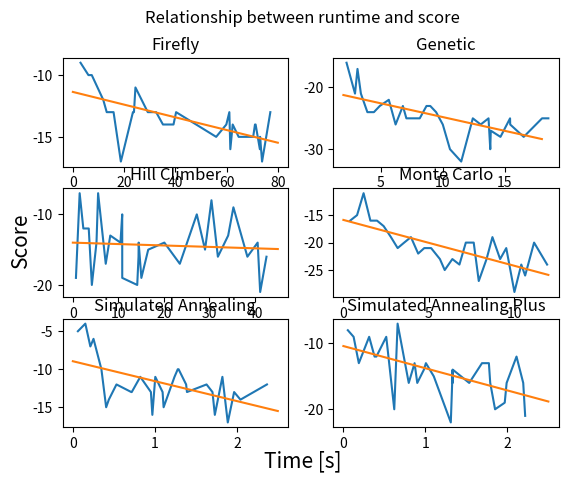

Reproduce this figure in Python.
import matplotlib.pyplot as plt 
from scipy.optimize import curve_fit
import numpy as np 

def fit_func(x, a, b):
    return a*x + b

def plot():


    fig, ((ax1, ax2), (ax3, ax4),(ax5, ax6)) = plt.subplots(3, 2)


    ff_time = [0, 2.9943044000001464, 6.08110970000007, 7.385049400000298, 11.865905999999995, 13.22048440000026, 15.891398799999934, 18.740407799999957, 23.452495, 23.85586259999991, 24.42844789999981, 29.247593399999914, 32.507030400000076, 35.17009719999987, 35.782346999999845, 39.28825060000008, 40.3003561999999, 55.942449099999976, 62.38829740000028, 59.90608370000018, 71.09070789999987, 73.08769329999996, 77.08626430000004, 71.3410143000001, 61.08566260000043, 61.469814199999746, 64.71901249999974, 70.38480519999939, 73.85799250000036, 72.99120299999959]
    ff_score = [0, -9, -10, -10, -12, -13, -13, -17, -13, -13, -11, -13, -13, -14, -14, -14, -13, -15, -14, -14, -14, -15, -13, -14, -13, -16, -15, -15, -17, -16]
    ff_time, ff_score  = remove_invalid(ff_time, ff_score)  
    ff_time, ff_score = zip(*sorted(zip(ff_time, ff_score)))
    fit = curve_fit(fit_func, ff_time, ff_score)
    [a, b] = fit[0]
    ff_x = np.linspace(0,80,10)
    ff_y = fit_func(ff_x, a , b)

    gen_time = [2.2535883000000467, 3.136726899999985, 2.936690100000078, 3.4115719000001263, 3.933979799999861, 4.45932619999985, 4.932581600000049, 5.660094599999866, 6.207759399999986, 6.795670900000005, 7.076566299999968, 7.808987299999899, 8.15387520000013, 8.698079100000086, 9.003350800000135, 9.474566200000027, 10.01206779999984, 10.591343199999983, 11.497593399999914, 12.432403199999953, 13.065560199999936, 13.699971000000005, 13.880697000000055, 13.839271600000075, 14.661686099999997, 15.434545399999934, 15.44601990000001, 16.535315500000024, 18.01468100000011, 18.521419700000024]
    gen_score = [-16, -17, -21, -21, -24, -24, -23, -22, -26, -23, -25, -25, -25, -23, -23, -24, -26, -30, -32, -25, -26, -25, -27, -30, -28, -25, -26, -28, -25, -25]
    gen_time, gen_score = remove_invalid(gen_time, gen_score) 
    gen_time, gen_score = zip(*sorted(zip(gen_time, gen_score)))
    fit = curve_fit(fit_func, gen_time, gen_score)
    [a, b] = fit[0]
    gen_x = np.linspace(2,18,10)
    gen_y = fit_func(gen_x, a , b)   

    hc_time =  [0.0007227000000000761, 0.6795782, 1.4943552, 2.3010105000000003, 3.4887558, 4.172404199999999, 5.191329799999998, 7.221289500000001, 5.545126800000002, 8.2172457, 10.844184999999996, 10.455186099999999, 10.839021200000005, 14.419224200000002, 14.450675400000009, 14.135806900000006, 15.043642300000016, 20.08866789999999, 16.54815020000001, 27.213129199999997, 38.32213490000001, 35.251384, 41.12886179999998, 34.102535000000046, 23.484467300000006, 29.0230325, 31.84199799999999, 30.4338075, 42.51356149999998, 40.575143300000036]
    hc_score =  [0, -19, -7, -12, -12, -20, -14, -17, -7, -13, -19, -14, -10, -16, -14, -20, -19, -14, -15, -10, -16, -9, -21, -13, -17, -15, -16, -8, -16, -14]
    hc_time, hc_score = remove_invalid( hc_time, hc_score)
    hc_time, hc_score = zip(*sorted(zip(hc_time, hc_score)))
    fit = curve_fit(fit_func, hc_time, hc_score)
    [a, b] = fit[0]
    hc_x = np.linspace(0,45,10)
    hc_y = fit_func(hc_x, a , b)  

    mc_time = [0.0032110000000784567, 0.39375270000005, 0.8004163000000517, 1.1824437999999873, 1.5808670999999777, 1.9688319000000547, 2.357688899999971, 2.7839261999999962, 3.1765765999999758, 3.559412699999939, 3.95442950000006, 4.378093100000001, 4.7343548000000055, 5.13618770000005, 5.651585700000055, 5.932002200000056, 6.379674000000023, 6.794354999999996, 7.167600100000072, 7.630189599999994, 7.925797999999986, 8.381628299999988, 8.725968800000032, 9.176951199999962, 9.535212399999978, 10.01388760000009, 10.415567799999963, 10.641135700000063, 11.164283400000045, 11.927865600000018]
    mc_score =  [0, -16, -15, -11, -16, -16, -17, -19, -21, -20, -19, -22, -21, -21, -23, -25, -23, -24, -20, -20, -27, -23, -19, -23, -21, -29, -24, -26, -20, -24]
    mc_time, mc_score = remove_invalid(mc_time, mc_score)
    mc_time, mc_score = zip(*sorted(zip(mc_time, mc_score)))
    fit = curve_fit(fit_func, mc_time, mc_score)
    [a, b] = fit[0]
    mc_x = np.linspace(0,12,10)
    mc_y = fit_func(mc_x, a , b)        

    sa_time =  [0.0003201000000103704, 0.06157519999999295, 0.15230439999999135, 0.21352920000001063, 0.2520168000000069, 0.34826149999997824, 0.4062554999999861, 0.4386835999999903, 0.5320345000000088, 0.7183947000000046, 0.7128514999999993, 0.8226482999999973, 0.9520476000000144, 1.005597999999992, 0.9698278999999843, 1.0947122999999976, 1.1070517999999936, 1.2897845999999902, 1.2797142999999949, 1.2399372000000142, 1.391921400000001, 1.3816793000000018, 1.630794800000018, 1.731828500000006, 1.7032326000000069, 1.8242423000000088, 1.9670729999999992, 1.8898682999999892, 2.04432970000002, 2.367449100000016]
    sa_score =  [0, -5, -4, -7, -6, -10, -15, -14, -12, -13, -13, -11, -13, -11, -16, -13, -15, -10, -10, -11, -13, -12, -12, -16, -13, -11, -13, -17, -14, -12]
    sa_time, sa_score = remove_invalid( sa_time, sa_score)
    sa_time, sa_score = zip(*sorted(zip(sa_time, sa_score)))
    fit = curve_fit(fit_func, sa_time, sa_score)
    [a, b] = fit[0]
    sa_x = np.linspace(0,2.5,10)
    sa_y = fit_func(sa_x, a , b)       

    sap_time = [0.0006084000000043943, 0.054100500000004104, 0.12451109999997811, 0.1881640999999945, 0.3142138999999986, 0.40236049999998613, 0.38018209999998476, 0.5228215999999861, 0.62050720000002, 0.661270299999984, 0.7971253000000047, 0.8682678000000124, 0.9010515000000225, 1.0064873000000034, 0.9814575999999988, 1.1026455999999882, 1.3101735999999846, 1.3330727000000024, 1.3354990999999927, 1.3324097999999935, 1.5345511999999815, 1.690653999999995, 1.791016600000006, 1.7747298000000171, 1.8500755000000026, 1.991094199999992, 1.9678812999999877, 2.193517899999989, 2.111682000000002, 2.217188199999981]
    sap_score =  [0, -8, -9, -13, -9, -12, -12, -9, -20, -7, -16, -13, -16, -13, -14, -15, -22, -16, -14, -14, -16, -13, -16, -13, -20, -16, -19, -16, -12, -21]
    sap_time, sap_score = remove_invalid(sap_time, sap_score)
    sap_time, sap_score = zip(*sorted(zip(sap_time, sap_score)))
    fit = curve_fit(fit_func, sap_time, sap_score)
    [a, b] = fit[0]
    sap_x = np.linspace(0,2.5,10)
    sap_y = fit_func(sap_x, a , b)       

    fig.suptitle('Relationship between runtime and score')

    ax1.plot(ff_time, ff_score)
    ax1.plot(ff_x, ff_y)
    ax1.set_title('Firefly')

    ax2.plot(gen_time, gen_score)
    ax2.plot(gen_x, gen_y)
    ax2.set_title('Genetic')

    ax3.plot(hc_time, hc_score)
    ax3.plot(hc_x, hc_y)
    ax3.set_title('Hill Climber')

    ax4.plot(mc_time, mc_score)
    ax4.plot(mc_x, mc_y)
    ax4.set_title('Monte Carlo')


    ax5.plot(sa_time, sa_score)
    ax5.plot(sa_x, sa_y)
    ax5.set_title('Simulated Annealing')

    ax6.plot(sap_time, sap_score)
    ax6.plot(sap_x, sap_y)
    ax6.set_title('Simulated Annealing Plus')
        
    fig.text(0.5, 0.04, 'Time [s]', ha='center', va='center', fontsize = 15)
    fig.text(0.06, 0.5, 'Score', ha='center', va='center', rotation='vertical', fontsize = 15)


    plt.show()


def remove_invalid(time_list, score_list):

    to_remove = []

    for i in range(len(time_list)):

        if score_list[i] == 0:
            to_remove.append(i)
         
    to_remove.reverse()

    for i in to_remove:
        del time_list[i]
        del score_list[i]

    return time_list, score_list



if __name__ == "__main__":
    plot()



#    fig, (ax1) = plt.subplots(1, 1)

#     ax1.plot(list_x, list_y, '--', color='darkgrey')
#     ax1.plot(red_dots_x, red_dots_y, 'or', markersize=17)
#     ax1.plot(blue_dots_x, blue_dots_y, 'ob', markersize=17)
#     ax1.plot(yellow_dots_x, yellow_dots_y, 'oy', markersize=17)
#     ax1.axis('equal')
#     ax1.set_title(f'Folded protein of length {proti.length}, score: {score}, total: {runtime}')

#     plt.show()